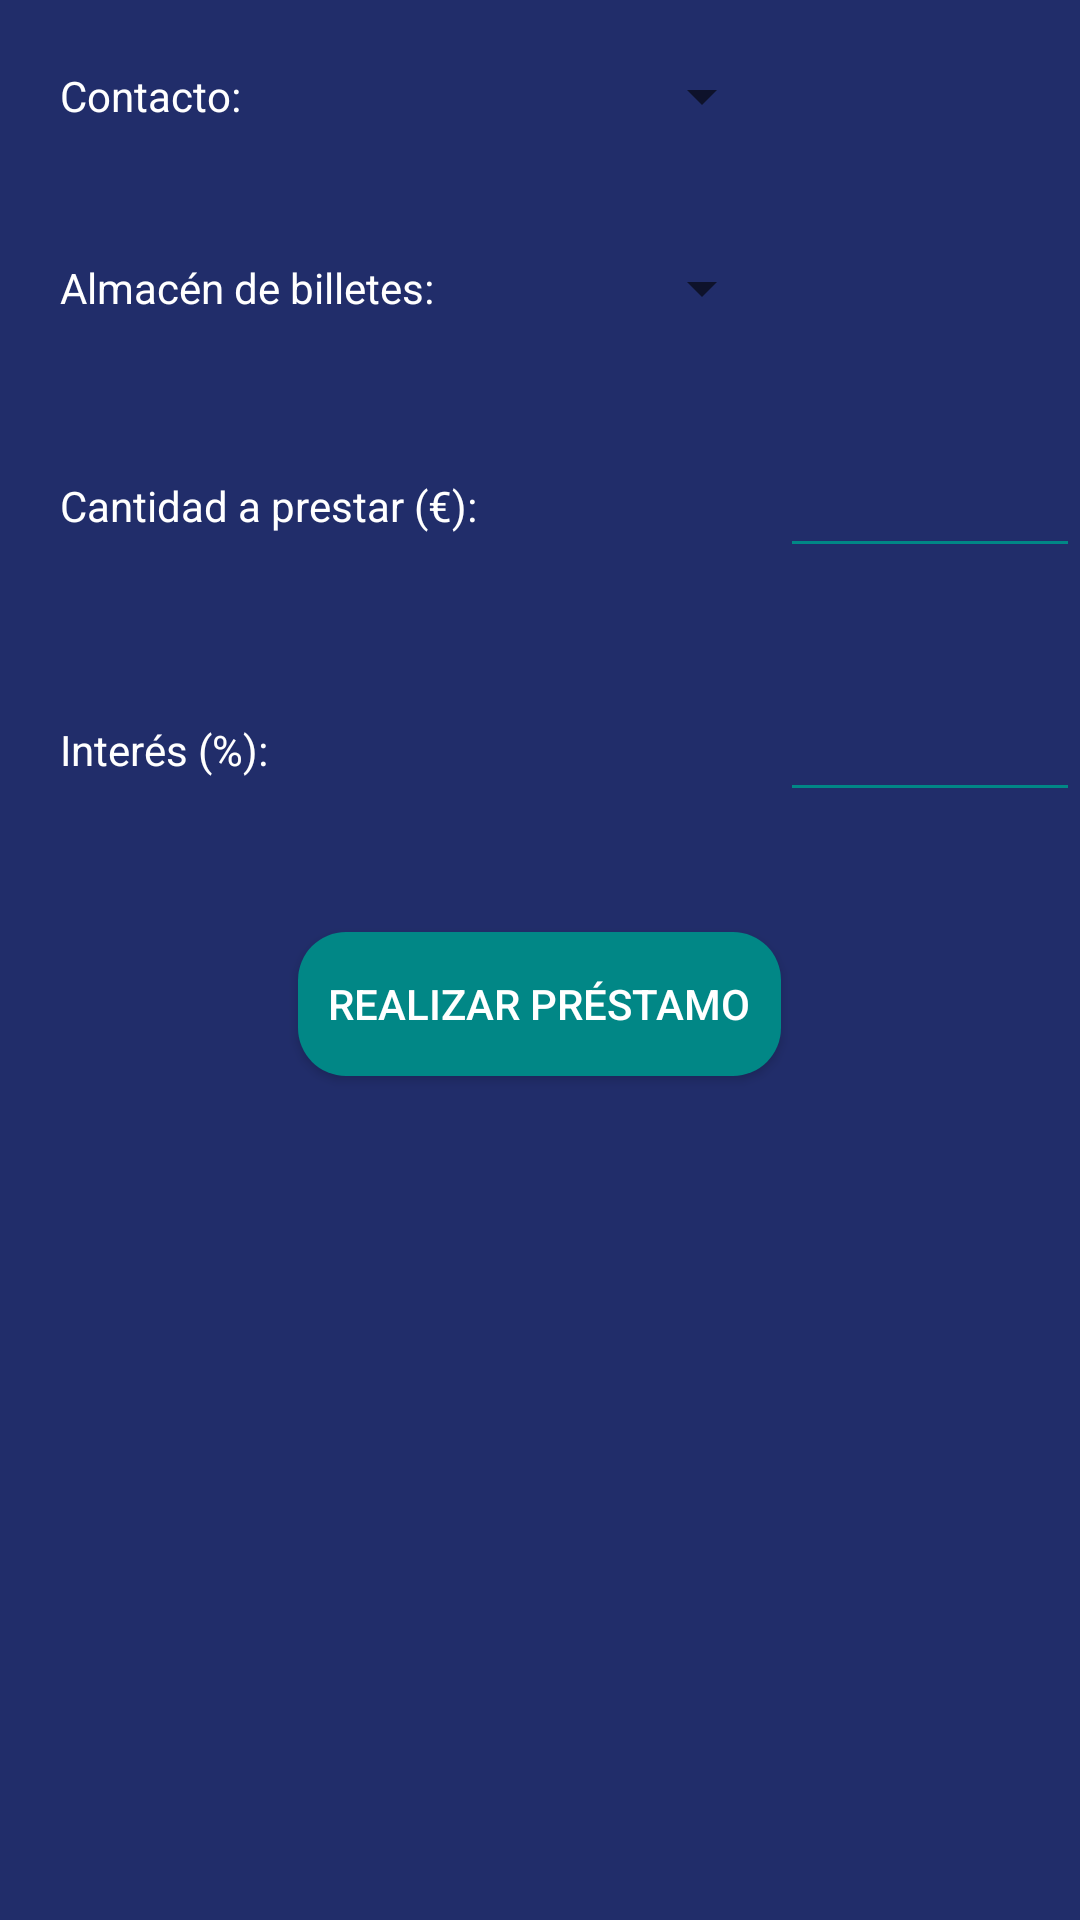

Layout XML and referenced resources for this Android screen:
<!-- AndroidManifest.xml: application theme Theme.NarcosDB -->
<!-- res/layout/fragment_lend_money.xml -->
<?xml version="1.0" encoding="utf-8"?>
<androidx.drawerlayout.widget.DrawerLayout xmlns:android="http://schemas.android.com/apk/res/android"
    xmlns:tools="http://schemas.android.com/tools"
    android:layout_width="match_parent"
    android:layout_height="match_parent"
    android:orientation="vertical"
    android:background="@color/background"
    tools:context=".fragments.detailsFragments.LendMoneyFragment">

    <ScrollView
        android:layout_width="match_parent"
        android:layout_height="match_parent">

        <LinearLayout
            android:layout_width="match_parent"
            android:layout_height="wrap_content"
            android:orientation="vertical">

            <LinearLayout
                android:layout_width="match_parent"
                android:layout_height="wrap_content"
                android:orientation="horizontal">

                <TextView
                    android:layout_width="150dp"
                    android:layout_height="wrap_content"
                    android:layout_gravity="center"
                    android:text="Contacto: "
                    android:textColor="@color/white"
                    android:textColorHint="@color/white"
                    android:layout_margin="20dp"></TextView>

                <Spinner
                    android:id="@+id/contactSpinner"
                    android:layout_width="wrap_content"
                    android:layout_height="wrap_content"
                    android:textColor="@color/white"
                    android:textColorHint="@color/white"
                    android:layout_margin="20dp"
                    ></Spinner>

            </LinearLayout>

            <LinearLayout
                android:layout_width="match_parent"
                android:layout_height="wrap_content"
                android:orientation="horizontal">

                <TextView
                    android:layout_width="150dp"
                    android:layout_height="wrap_content"
                    android:layout_gravity="center"
                    android:text="Almacén de billetes: "
                    android:textColor="@color/white"
                    android:textColorHint="@color/white"
                    android:layout_margin="20dp"></TextView>

                <Spinner
                    android:id="@+id/moneyWarehouseSpinner"
                    android:layout_width="wrap_content"
                    android:layout_height="wrap_content"
                    android:textColor="@color/white"
                    android:textColorHint="@color/white"
                    android:layout_margin="20dp"
                    ></Spinner>

            </LinearLayout>

            <LinearLayout
                android:layout_width="match_parent"
                android:layout_height="wrap_content"
                android:orientation="horizontal">

                <TextView
                    android:layout_width="200dp"
                    android:layout_height="wrap_content"
                    android:layout_gravity="center"
                    android:textColor="@color/white"
                    android:textColorHint="@color/white"
                    android:text="Cantidad a prestar (€): "
                    android:layout_margin="20dp"></TextView>

                <EditText
                    android:id="@+id/amountMoneyToLend"
                    android:layout_width="100dp"
                    android:layout_height="wrap_content"
                    android:textColor="@color/white"
                    android:textColorHint="@color/white"
                    android:backgroundTint="@color/teal_700"
                    android:inputType="number"
                    android:layout_margin="20dp"
                    android:gravity="center"
                    ></EditText>

            </LinearLayout>

            <LinearLayout
                android:layout_width="match_parent"
                android:layout_height="wrap_content"
                android:orientation="horizontal">

                <TextView
                    android:layout_width="200dp"
                    android:layout_height="wrap_content"
                    android:layout_gravity="center"
                    android:textColor="@color/white"
                    android:textColorHint="@color/white"
                    android:text="Interés (%): "
                    android:layout_margin="20dp"></TextView>

                <EditText
                    android:id="@+id/loanInterest"
                    android:layout_width="100dp"
                    android:layout_height="wrap_content"
                    android:textColor="@color/white"
                    android:textColorHint="@color/white"
                    android:backgroundTint="@color/teal_700"
                    android:inputType="number"
                    android:layout_margin="20dp"
                    android:gravity="center"
                    ></EditText>

            </LinearLayout>

            <android.widget.Button
                android:id="@+id/doLend"
                android:layout_width="wrap_content"
                android:layout_height="wrap_content"
                android:layout_gravity="center"
                android:layout_margin="20dp"
                android:background="@drawable/button_rounded"
                android:textColor="@color/white"
                android:text="Realizar préstamo">
            </android.widget.Button>

        </LinearLayout>

    </ScrollView>

</androidx.drawerlayout.widget.DrawerLayout>
<!-- resources referenced by this layout -->
<resources>
  <color name="background">#212D6A</color>
  <color name="teal_700">#FF018786</color>
  <color name="white">#FFFFFFFF</color>
  <!-- drawable button_rounded (drawable-v24) -->
  <?xml version="1.0" encoding="utf-8"?>
  <shape xmlns:android="http://schemas.android.com/apk/res/android">
      <corners android:radius="16dp" ></corners>
      <padding android:left="10dp" android:right="10dp"></padding>
      <solid android:color="@color/colorPrimary"></solid>
  
  </shape>
  <style name="Theme.NarcosDB" parent="Theme.MaterialComponents.DayNight.DarkActionBar">
          
          <item name="colorPrimary">@color/purple_500</item>
          <item name="colorPrimaryVariant">@color/purple_700</item>
          <item name="colorOnPrimary">@color/white</item>
          
          <item name="colorSecondary">@color/teal_200</item>
          <item name="colorSecondaryVariant">@color/teal_700</item>
          <item name="colorOnSecondary">@color/black</item>
          
          <item name="android:statusBarColor" tools:targetApi="l">?attr/colorPrimaryVariant</item>
          
      </style>
  <color name="colorPrimary">#FF018786</color>
  <color name="purple_500">#FF6200EE</color>
  <color name="purple_700">#FF3700B3</color>
  <color name="teal_200">#FF03DAC5</color>
  <color name="black">#FF000000</color>
</resources>
